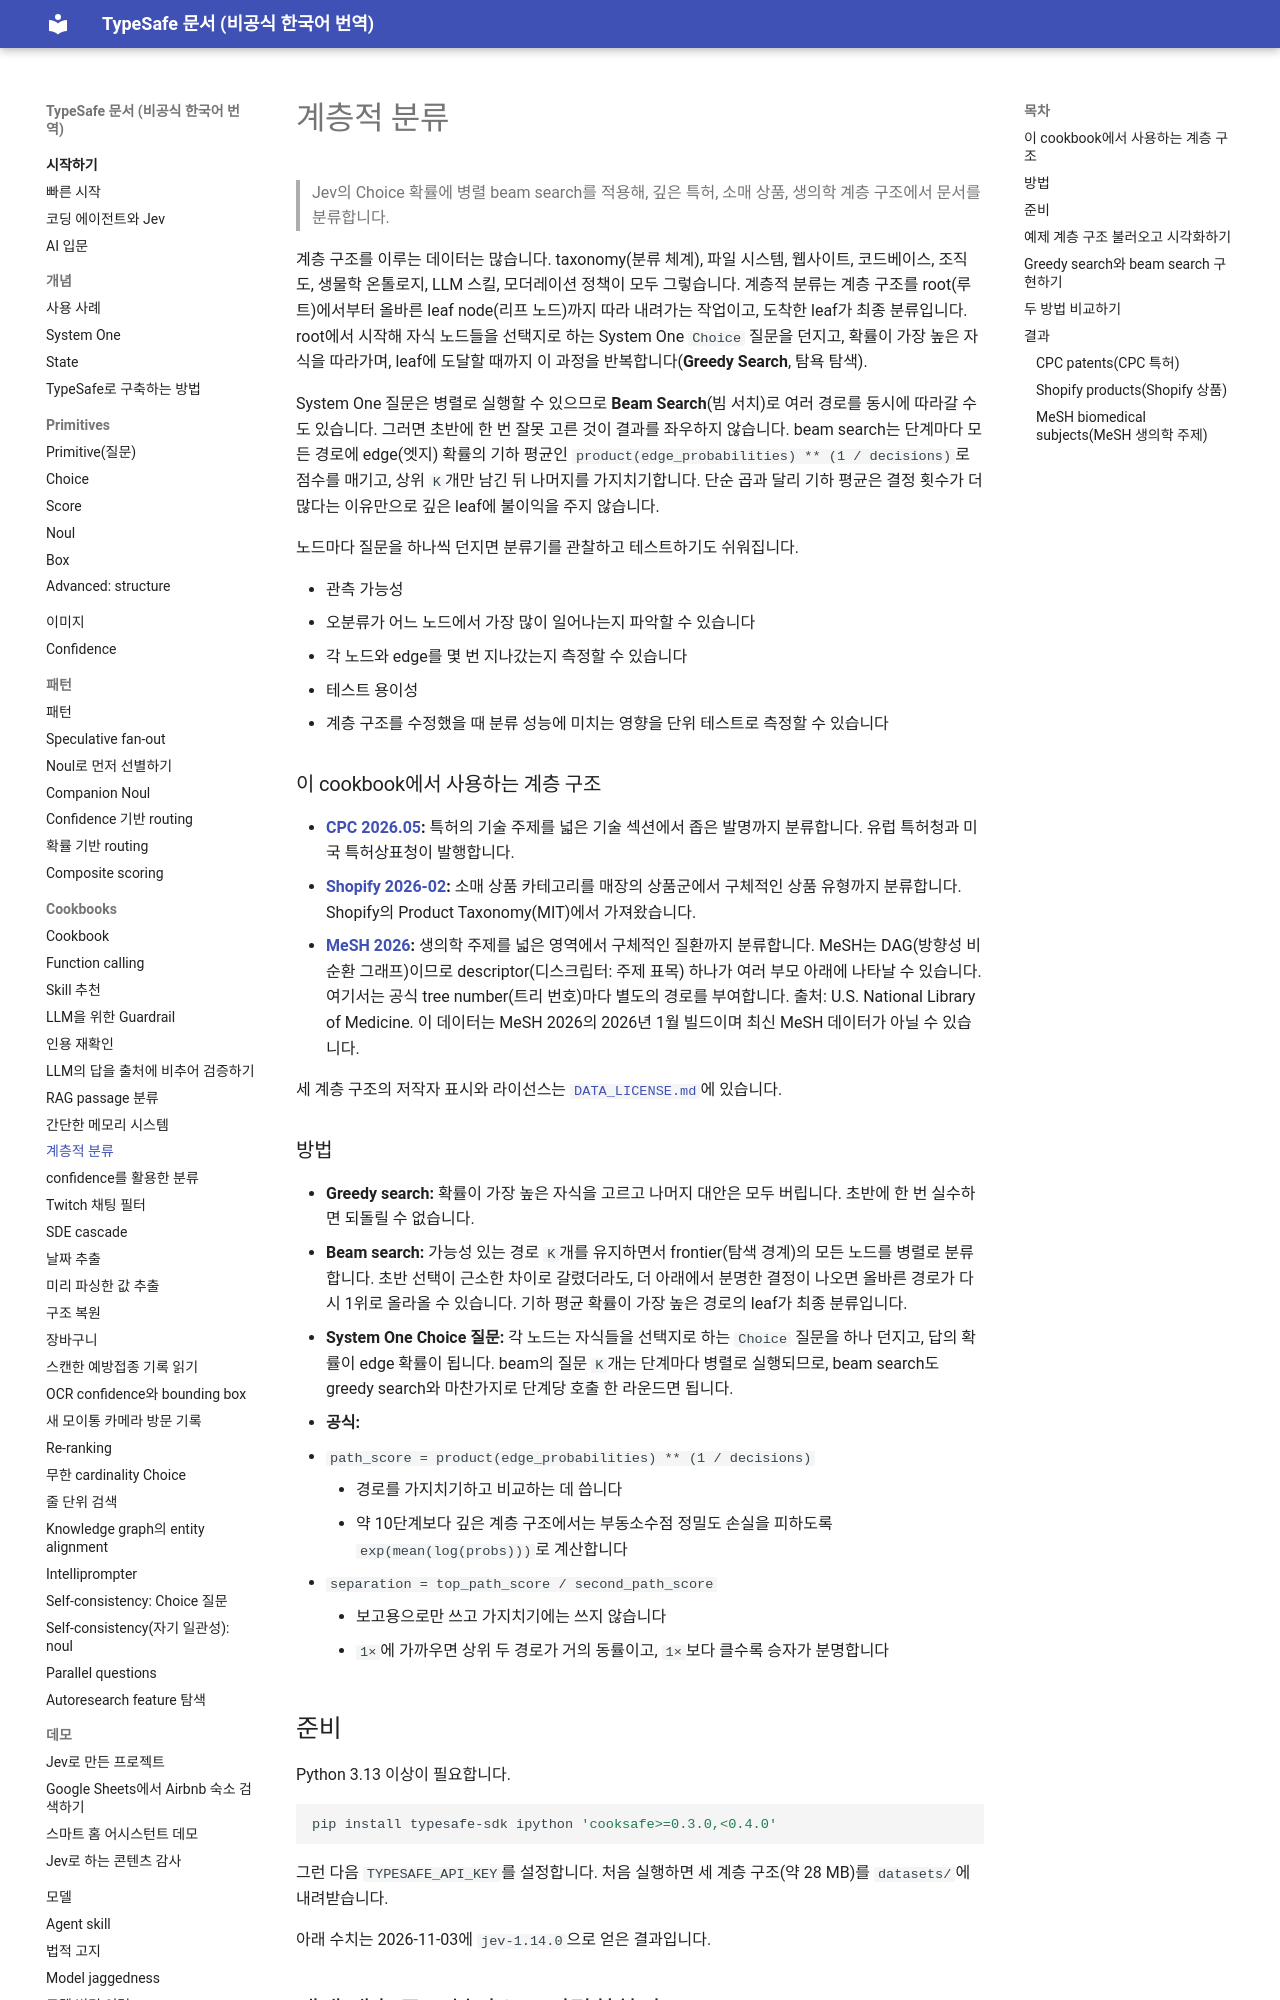

repository: ryankwondev/typesafe-docs-ko · page: cookbooks/hierarchical_classification/index.html · generator: mkdocs

# 계층적 분류

> Jev의 Choice 확률에 병렬 beam search를 적용해, 깊은 특허, 소매 상품, 생의학 계층 구조에서 문서를 분류합니다.

계층 구조를 이루는 데이터는 많습니다. taxonomy(분류 체계), 파일 시스템, 웹사이트, 코드베이스, 조직도, 생물학 온톨로지, LLM 스킬, 모더레이션 정책이 모두 그렇습니다. 계층적 분류는 계층 구조를 root(루트)에서부터 올바른 leaf node(리프 노드)까지 따라 내려가는 작업이고, 도착한 leaf가 최종 분류입니다. root에서 시작해 자식 노드들을 선택지로 하는 System One `Choice` 질문을 던지고, 확률이 가장 높은 자식을 따라가며, leaf에 도달할 때까지 이 과정을 반복합니다(**Greedy Search**, 탐욕 탐색).

System One 질문은 병렬로 실행할 수 있으므로 **Beam Search**(빔 서치)로 여러 경로를 동시에 따라갈 수도 있습니다. 그러면 초반에 한 번 잘못 고른 것이 결과를 좌우하지 않습니다. beam search는 단계마다 모든 경로에 edge(엣지) 확률의 기하 평균인 `product(edge_probabilities) ** (1 / decisions)`로 점수를 매기고, 상위 `K`개만 남긴 뒤 나머지를 가지치기합니다.
단순 곱과 달리 기하 평균은 결정 횟수가 더 많다는 이유만으로 깊은 leaf에 불이익을 주지 않습니다.

노드마다 질문을 하나씩 던지면 분류기를 관찰하고 테스트하기도 쉬워집니다.

* 관측 가능성
  * 오분류가 어느 노드에서 가장 많이 일어나는지 파악할 수 있습니다
  * 각 노드와 edge를 몇 번 지나갔는지 측정할 수 있습니다
* 테스트 용이성
  * 계층 구조를 수정했을 때 분류 성능에 미치는 영향을 단위 테스트로 측정할 수 있습니다

### 이 cookbook에서 사용하는 계층 구조

* **[CPC 2026.05](https://www.cooperativepatentclassification.org/):** 특허의 기술 주제를 넓은 기술 섹션에서 좁은 발명까지 분류합니다. 유럽 특허청과 미국 특허상표청이 발행합니다.
* **[Shopify 2026-02](https://github.com/Shopify/product-taxonomy):** 소매 상품 카테고리를 매장의 상품군에서 구체적인 상품 유형까지 분류합니다. Shopify의 Product Taxonomy(MIT)에서 가져왔습니다.
* **[MeSH 2026](https://www.nlm.nih.gov/mesh/):** 생의학 주제를 넓은 영역에서 구체적인 질환까지 분류합니다. MeSH는 DAG(방향성 비순환 그래프)이므로 descriptor(디스크립터: 주제 표목) 하나가 여러 부모 아래에 나타날 수 있습니다. 여기서는 공식 tree number(트리 번호)마다 별도의 경로를 부여합니다. 출처: U.S. National Library of Medicine. 이 데이터는 MeSH 2026의 2026년 1월 빌드이며 최신 MeSH 데이터가 아닐 수 있습니다.

세 계층 구조의 저작자 표시와 라이선스는 [`DATA_LICENSE.md`](https://github.com/typesafe-ai/typesafe-public-examples/blob/main/cookbooks/hierarchical_classification/DATA_LICENSE.md)에 있습니다.

### 방법

* **Greedy search:** 확률이 가장 높은 자식을 고르고 나머지 대안은 모두 버립니다. 초반에 한 번 실수하면 되돌릴 수 없습니다.
* **Beam search:** 가능성 있는 경로 `K`개를 유지하면서 frontier(탐색 경계)의 모든 노드를 병렬로 분류합니다. 초반 선택이 근소한 차이로 갈렸더라도, 더 아래에서 분명한 결정이 나오면 올바른 경로가 다시 1위로 올라올 수 있습니다. 기하 평균 확률이 가장 높은 경로의 leaf가 최종 분류입니다.
* **System One Choice 질문:** 각 노드는 자식들을 선택지로 하는 `Choice` 질문을 하나 던지고, 답의 확률이 edge 확률이 됩니다. beam의 질문 `K`개는 단계마다 병렬로 실행되므로, beam search도 greedy search와 마찬가지로 단계당 호출 한 라운드면 됩니다.
* **공식:**
  * `path_score = product(edge_probabilities) ** (1 / decisions)`
    * 경로를 가지치기하고 비교하는 데 씁니다
    * 약 10단계보다 깊은 계층 구조에서는 부동소수점 정밀도 손실을 피하도록 `exp(mean(log(probs)))`로 계산합니다
  * `separation = top_path_score / second_path_score`
    * 보고용으로만 쓰고 가지치기에는 쓰지 않습니다
    * `1×`에 가까우면 상위 두 경로가 거의 동률이고, `1×`보다 클수록 승자가 분명합니다

## 준비

Python 3.13 이상이 필요합니다.

```bash
pip install typesafe-sdk ipython 'cooksafe>=0.3.0,<0.4.0'
```

그런 다음 `TYPESAFE_API_KEY`를 설정합니다. 처음 실행하면 세 계층 구조(약 28 MB)를 `datasets/`에 내려받습니다.

아래 수치는 2026-11-03에 `jev-1.14.0`으로 얻은 결과입니다.
